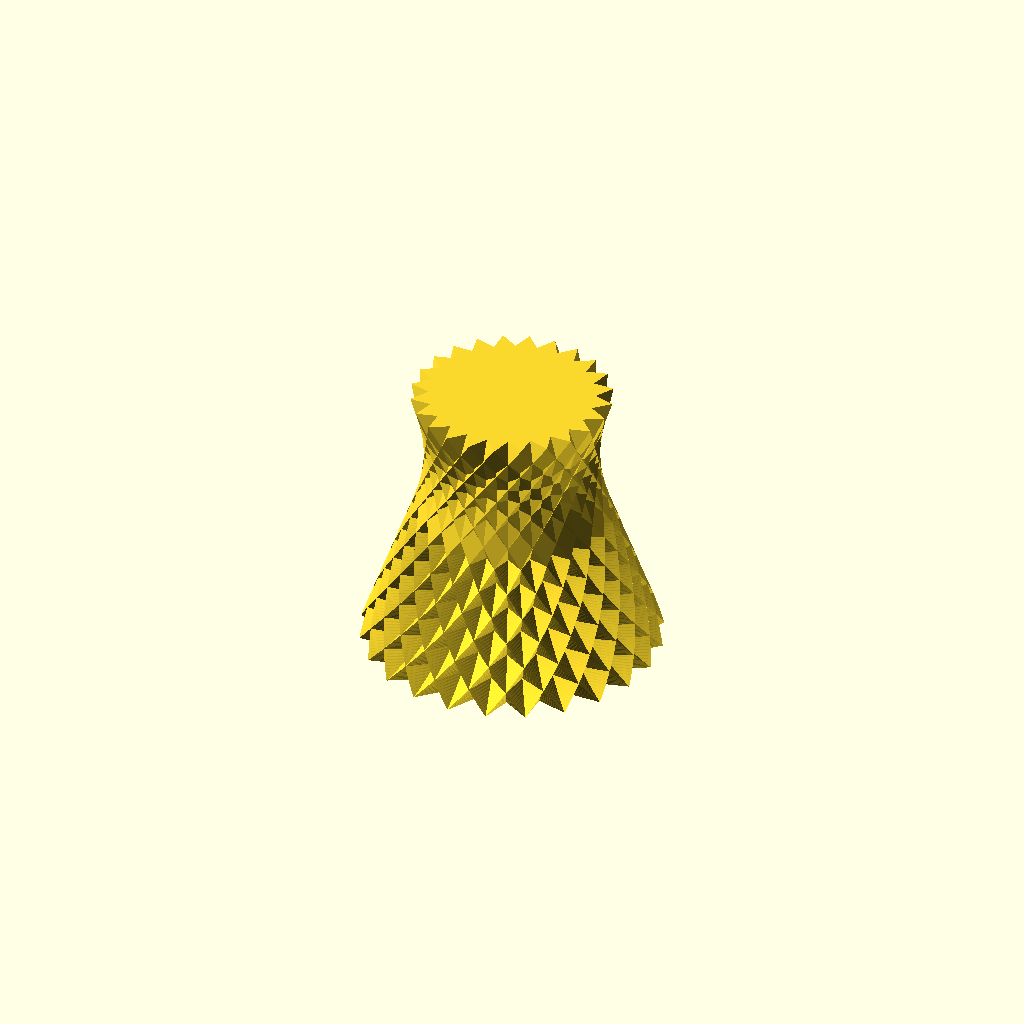
Cell 1: rendered with the file's own defaults.
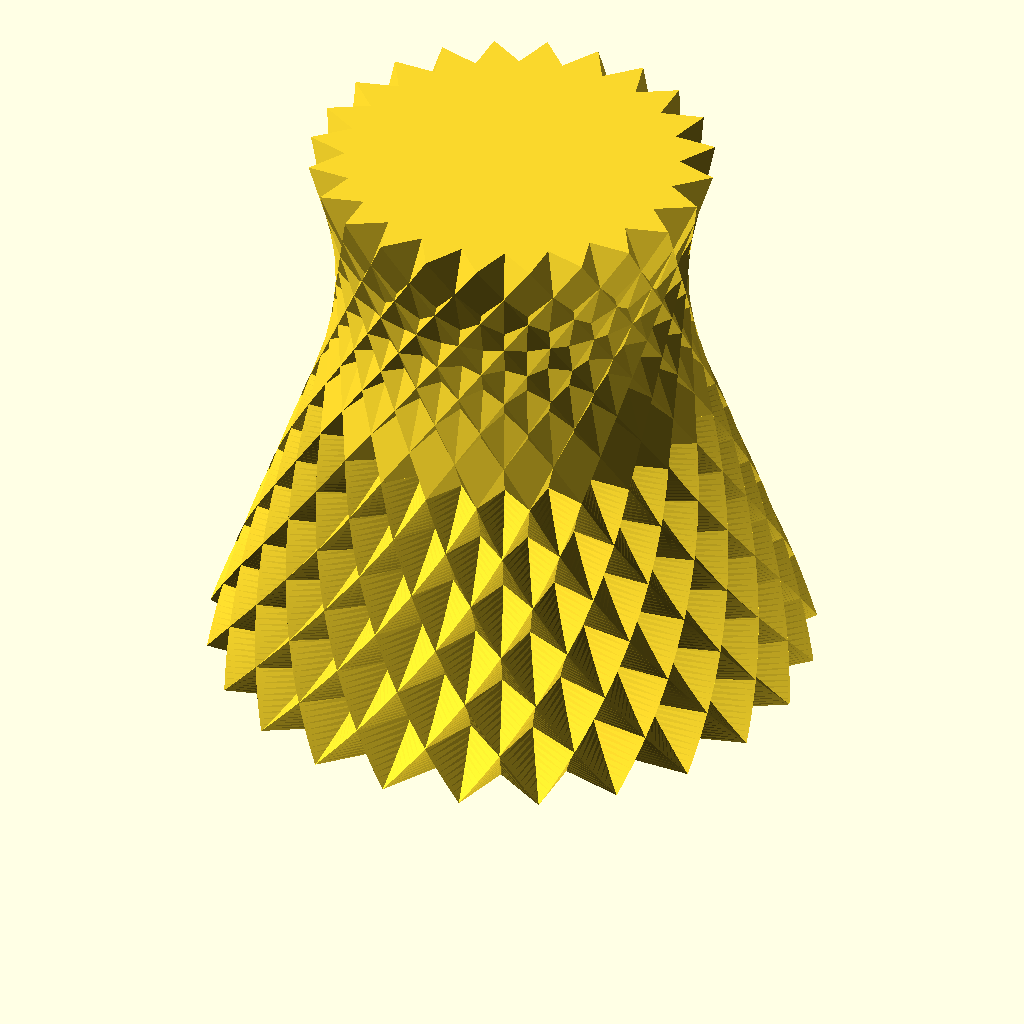
Cell 2: h = 200 (everything else at default).
All cells are drawn from one camera (rotation 55°, 0°, 25°, orthographic, colour scheme Cornfield), so only the parameter changes between them.
The OpenSCAD source (src/vases/cubes.scad):
use <../../lib/shape.scad>

h = 100;


module shard() {
    a = atan2(sqrt(2) / 2, 1 / 2);
    f = h / sqrt(3);

    scale([f / 2, f / 2, f])
    translate([0, 0, sqrt(3) / 6])
    rotate([0, a, 0])
    rotate([0, 0, 45])
        cube(1, center = true);
}

module slice() {
    scale(3 / 2)
    intersection() {
        for (a = [0 : 45 : 359]) {
            rotate([0, 0, a])
                shard();
        }

        translate([0, 0, h / 6])
        cube([h, h, h / 3], center = true);
    }
}


module bottom() {
    $fn = 120;

    translate([0, 0, h / 2])
    rotate([180, 0, 0])
    linear_extrude(h / 2, scale = 1.5, twist = 45, slices = 64) {
        projection(cut = true)
            slice();
    }
}


module vase() {
    translate([0, 0, h / 2])
        slice();

    bottom();

    mirror([1, 0, 0])
        bottom();
}


vase();
Customizer parameters (derived from the source; name, type, default, range or options):
h: number, default 100
